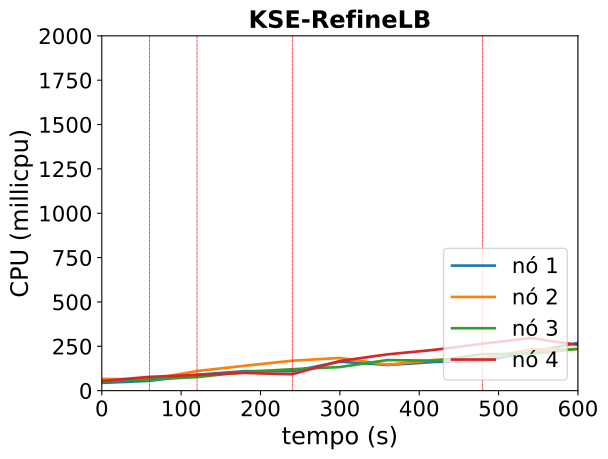

The data file committed next to this chart (first rows):
timestamp, ppgcc-m02_pod_amount, ppgcc-m02_memory, ppgcc-m02_cpu, ppgcc-m03_pod_amount, ppgcc-m03_memory, ppgcc-m03_cpu, ppgcc-m04_pod_amount, ppgcc-m04_memory, ppgcc-m04_cpu, ppgcc-m05_pod_amount, ppgcc-m05_memory, ppgcc-m05_cpu
0, 2, 1258568, 43716398, 3, 1321336, 66250675, 2, 1271856, 50824000, 3, 1266820, 54186553
60, 2, 1283912, 55344555, 3, 1351696, 63533924, 2, 1306044, 63581097, 3, 1317244, 77715887
120, 3, 1297508, 89628226, 3, 1376116, 110832154, 2, 1320828, 76244256, 2, 1306816, 88734158
180, 4, 1326020, 110154875, 2, 1366876, 140179201, 2, 1339308, 105450524, 2, 1308796, 99721568
240, 4, 1333016, 109488262, 2, 1393672, 168872331, 2, 1365312, 120861703, 2, 1323580, 92545418
300, 4, 1380800, 163441080, 1, 1310512, 184193021, 2, 1372572, 132987373, 3, 1381132, 167263236
360, 4, 1410764, 144535281, 1, 1314076, 145939542, 2, 1365576, 172331353, 3, 1431160, 204633965
420, 4, 1417232, 162111308, 1, 1340740, 173728012, 2, 1368876, 168820899, 3, 1436836, 230575162
480, 4, 1439804, 165996682, 1, 1328464, 181210311, 2, 1406892, 206041709, 3, 1458220, 264923766
540, 5, 1483232, 217799252, 1, 1324372, 233023791, 2, 1407552, 207115638, 2, 1402912, 296241168
600, 5, 1485116, 269342296, 1, 1332556, 233769027, 2, 1403856, 236015034, 2, 1377700, 257966346
